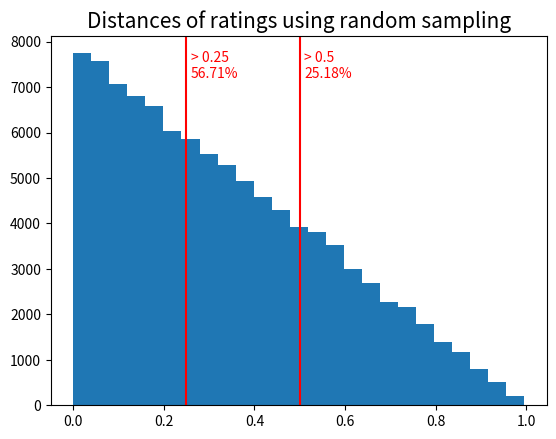

This figure's Python source: (Note: this script raises an exception after producing the figure.)
import matplotlib.pyplot as plt
import random


rankings = [96, 106, 197, 51, 190, 143, 70, 205, 143, 179, 3, 24, 108, 209, 43, 100, 144, 171, 178, 27, 2, 73, 204, 79, 73, 90, 54, 24, 96, 202, 182, 183, 224, 126, 83, 53, 214, 218, 148, 123, 189, 167, 123, 171, 17, 207, 70, 8, 193, 48, 166, 216, 193, 71, 57, 45, 210, 34, 151, 57, 82, 178, 89, 110, 32, 133, 9, 18, 120, 154, 133, 129, 32, 148, 223, 86, 119, 108, 45, 86, 100, 165, 187, 109, 141, 175, 69, 45, 150, 142, 71, 52, 23, 28, 132, 115, 213, 4, 203, 106, 84, 126, 61, 61, 113, 41, 192, 150, 140, 39, 218, 226, 140, 162, 13, 92, 191, 80, 26, 179, 160, 116, 39, 118, 127, 186, 61, 36, 167, 221, 82, 99, 192, 50, 48, 160, 151, 169, 16, 110, 45, 6, 192, 186, 105, 57, 11, 147, 63, 91, 158, 68, 155, 129, 1, 166, 109, 222, 67, 9, 134, 153, 16, 84, 96, 218, 206, 21, 58, 81, 208, 173, 178, 19, 200, 44, 125, 143, 41, 139, 169, 122, 129, 169, 203, 42, 175, 208, 179, 0, 132, 160, 78, 91, 97, 30, 89, 75, 13, 188, 29, 65, 72, 156, 12, 133, 29, 114, 27, 104, 214, 196, 212, 93, 97, 36, 9, 220, 71, 53, 22, 201, 179, 5, 141, 118, 225]
num_of_speakers = len(rankings)


def get_ranking_distance(rating):
    rank_a = rankings[rating[0]]
    rank_b = rankings[rating[1]]
    return abs(rank_a - rank_b) / num_of_speakers


random_ranking_diffs = list(map(lambda x: get_ranking_distance(x), [x for x in [[random.randint(0, 226), random.randint(0, 226)] for i in range(100000)] if (x[0] != x[1])]))
plt.hist(random_ranking_diffs, bins=25)
plt.title("Distances of ratings using random sampling", fontsize=15)
plt.axvline(x=0.25, color="red")
plt.text(0.26, 7200, "> 0.25\n" + "%.2f" % (sum(1 for i in random_ranking_diffs if i > .25) / len(random_ranking_diffs) * 100) + "%", color="red")
plt.axvline(x=0.5, color="red")
plt.text(0.51, 7200, "> 0.5\n" + "%.2f" % (sum(1 for i in random_ranking_diffs if i > .5) / len(random_ranking_diffs) * 100) + "%", color="red")
plt.savefig('../graphics/plots/random_sampling.png', dpi=300)
plt.close()
